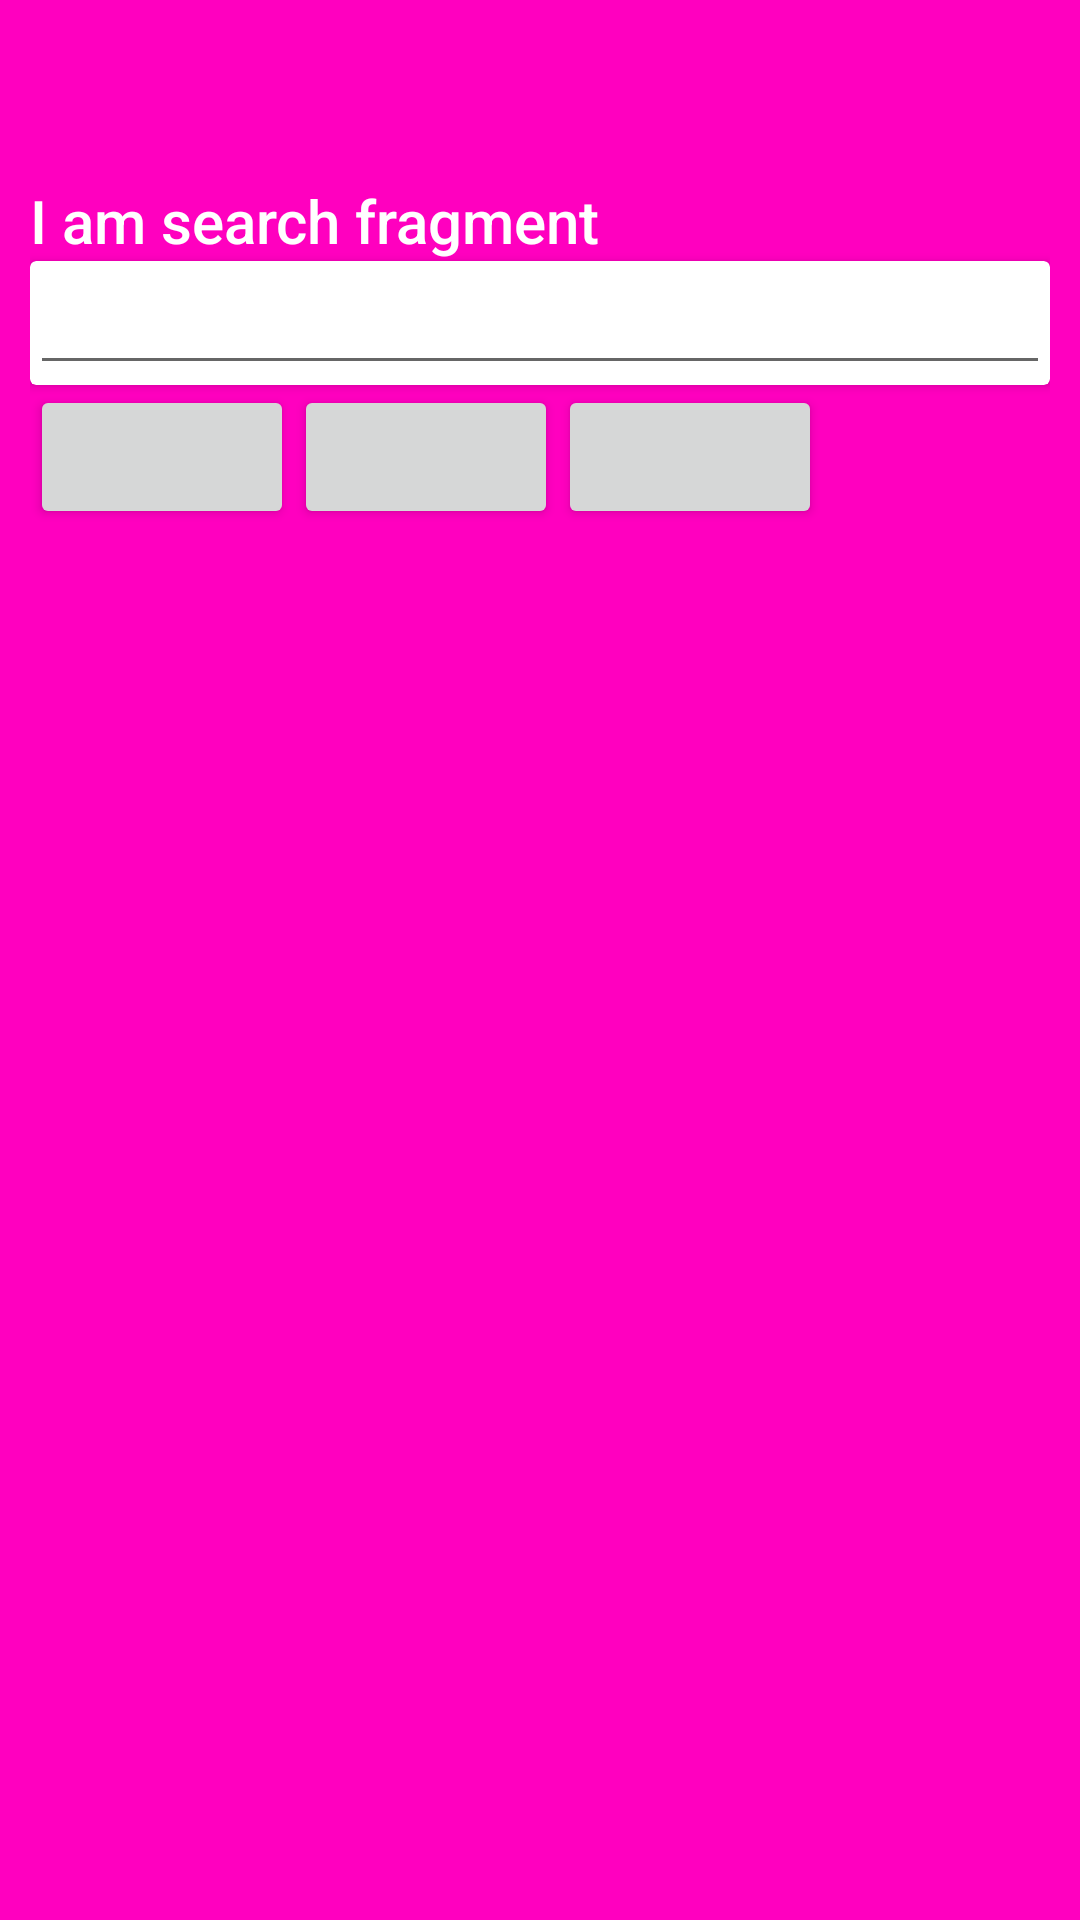

The Android layout XML behind this screen, and the referenced resources:
<!-- AndroidManifest.xml: application theme AppTheme -->
<!-- res/layout/my_fragment.xml -->
<?xml version="1.0" encoding="utf-8"?>
<androidx.constraintlayout.widget.ConstraintLayout
    xmlns:android="http://schemas.android.com/apk/res/android"
    xmlns:app="http://schemas.android.com/apk/res-auto"
    xmlns:tools="http://schemas.android.com/tools"
    android:layout_width="match_parent"
    android:background="#FF00BF"
    android:padding="10dp"
    android:layout_height="wrap_content" >


    <TextView
        android:id="@+id/top_text"
        android:layout_width="match_parent"
        android:layout_height="wrap_content"
        android:paddingTop="50dp"
        android:text="I am search fragment"
        android:textAppearance="@style/TextAppearance.AppCompat.Title"
        android:textColor="#ffffff"
        app:layout_constraintTop_toTopOf="parent" />

    <androidx.cardview.widget.CardView
        android:id="@+id/search_wrapper"
        android:layout_width="match_parent"
        android:layout_height="wrap_content"
        android:clickable="true"
        android:transitionName="search"
        app:layout_constraintTop_toBottomOf="@id/top_text">

        <EditText
            android:id="@+id/search_input"
            android:layout_width="match_parent"
            android:layout_height="wrap_content"
            android:clickable="false"
            android:cursorVisible="false"
            android:focusable="false"
            android:inputType="none" />

    </androidx.cardview.widget.CardView>

    <LinearLayout
        android:orientation="horizontal"
        android:id="@+id/bottomTHing"
        android:layout_width="match_parent"
        android:layout_height="50dp"
        app:layout_constraintTop_toBottomOf="@id/search_wrapper"




        >

        <Button
            android:layout_width="wrap_content"
            android:layout_height="wrap_content"></Button>

        <Button
            android:layout_width="wrap_content"
            android:layout_height="wrap_content"></Button>

        <Button
            android:layout_width="wrap_content"
            android:layout_height="wrap_content"></Button>



    </LinearLayout>


</androidx.constraintlayout.widget.ConstraintLayout>
<!-- resources referenced by this layout -->
<resources>
  <style name="AppTheme" parent="Theme.AppCompat.Light.NoActionBar">
          
          <item name="colorPrimary">@color/colorPrimary</item>
          <item name="colorPrimaryDark">@color/colorPrimaryDark</item>
          <item name="colorAccent">@color/colorAccent</item>
          <item name="android:windowContentTransitions">true</item>
      </style>
  <!-- not gathered from this repository: default colours our renderer supplied (Android Studio template values) -->
  <color name="colorPrimary">#FF6200EE</color>
  <color name="colorPrimaryDark">#FF3700B3</color>
  <color name="colorAccent">#FF03DAC5</color>
</resources>
